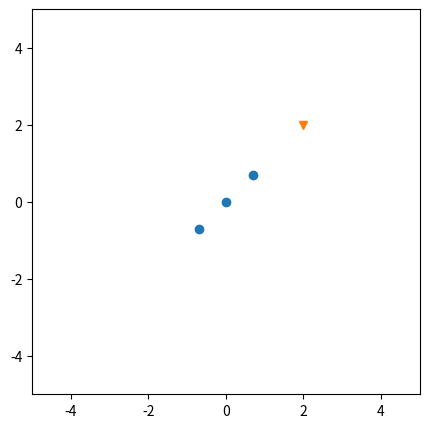

Generate this figure with matplotlib:
import numpy as np
import matplotlib.pyplot as plt
import math
class GoalTest:
    def __init__(self):
        self.x_offset1 = 0
        self.y_offset1 = 0.5
        self.x_offset2 = 0
        self.y_offset2 = 0
        self.x_offset3 = 0
        self.y_offset3 = -0.5
    def rotate_around_point(self, x, y, ox, oy, degrees):

        # INPUTS:
        ## # x, y = this is our point in the geometrical shape, the point we want to rotate
        ## # ox, oy =  this is our reference point
        ## # radians = this is how much we want to rotate by in radians
        x = float(x)
        y = float(y)
        ox = float(ox)
        oy = float(oy)
        degrees = float(degrees)
        # OUTPUTS:
        ## # qx, qy = this is our point rotated about our ox, oy reference point

        """Rotate a point around a given point.

        I call this the "low performance" version since it's recalculating
        the same values more than once [cos(radians), sin(radians), x-ox, y-oy).
        It's more readable than the next function, though.
        """
        radians = (degrees * math.pi) / 180

        qx = ox + math.cos(radians) * (x - ox) + math.sin(radians) * (y - oy)
        qy = oy + -math.sin(radians) * (x - ox) + math.cos(radians) * (y - oy)

        return qx, qy

    def triangle(self, shape, x_ref, y_ref, side_length, num_rob, orientation):
        x1_1 = 0
        y1_1 = self.y_offset1
        x2_1 = np.sqrt(side_length ** 2 - self.y_offset1 ** 2)
        y2_1 = 0
        x3_1 = 0
        y3_1 = self.y_offset3

        x1_2 = np.sqrt(side_length ** 2 - self.y_offset1 ** 2)
        y1_2 = self.y_offset1
        x2_2 = 0
        y2_2 = 0
        x3_2 = np.sqrt(side_length ** 2 - self.y_offset1 ** 2)
        y3_2 = self.y_offset3

        triangleGoal_base = [x1_1, y1_1, x2_1, y2_1, x3_1, y3_1]
        triangleGoal_base2 = [x1_2, y1_2, x2_2, y2_2, x3_2, y3_2]
        if shape == 2:
            goal_rot1 = self.rotate_around_point(triangleGoal_base[0], triangleGoal_base[1], 0, 0, orientation)
            goal_rot2 = self.rotate_around_point(triangleGoal_base[2], triangleGoal_base[3], 0, 0, orientation)
            goal_rot3 = self.rotate_around_point(triangleGoal_base[4], triangleGoal_base[5], 0, 0, orientation)
        elif shape == 1:
            goal_rot1 = self.rotate_around_point(triangleGoal_base2[0], triangleGoal_base2[1], 0, 0, orientation)
            goal_rot2 = self.rotate_around_point(triangleGoal_base2[2], triangleGoal_base2[3], 0, 0, orientation)
            goal_rot3 = self.rotate_around_point(triangleGoal_base2[4], triangleGoal_base2[5], 0, 0, orientation)

        triangleGoal = [goal_rot1[0], goal_rot1[1], goal_rot2[0], goal_rot2[1], goal_rot3[0], goal_rot3[1]]


        return triangleGoal


    def line(self, shape, x_ref, y_ref, side_length, num_rob, orientation):
        y1 = side_length / 3
        x1 = 0
        x2 = 0
        y2 = 0
        y3 = -side_length / 3
        x3 = 0

        lineGoal_base = [x1, y1, x2, y2, x3, y3]

        if shape == 4:
            goal_rot1 = self.rotate_around_point(lineGoal_base[0], lineGoal_base[1], 0, 0, orientation)
            goal_rot2 = self.rotate_around_point(lineGoal_base[2], lineGoal_base[3], 0, 0, orientation)
            goal_rot3 = self.rotate_around_point(lineGoal_base[4], lineGoal_base[5], 0, 0, orientation)

        elif shape == 3:
            goal_rot1 = self.rotate_around_point(lineGoal_base[0], lineGoal_base[1], 0, 0, 90 + orientation)
            goal_rot2 = self.rotate_around_point(lineGoal_base[2], lineGoal_base[3], 0, 0, 90 + orientation)
            goal_rot3 = self.rotate_around_point(lineGoal_base[4], lineGoal_base[5], 0, 0, 90 + orientation)

        lineGoal = [goal_rot1[0], goal_rot1[1], goal_rot2[0], goal_rot2[1], goal_rot3[0], goal_rot3[1]]

        return lineGoal

if __name__ == '__main__':
    tester = GoalTest()
    x_ref = 2
    y_ref = 2
    orientation = math.degrees(math.atan2(y_ref, x_ref))
    print(orientation)
    goals = tester.line(4, x_ref,y_ref,3,3,orientation)

    # Initialize the figure
    fig, ax = plt.subplots(figsize=(5, 5))
    # Set the axis limits
    ax.set(xlim=(-5, 5), ylim=(-5, 5))
    print(goals)
    x = [goals[0],goals[2],goals[4]]
    y = [goals[1], goals[3], goals[5]]
    plt.plot(x,y,'o')
    plt.plot(x_ref, y_ref, 'v')
    plt.show()

